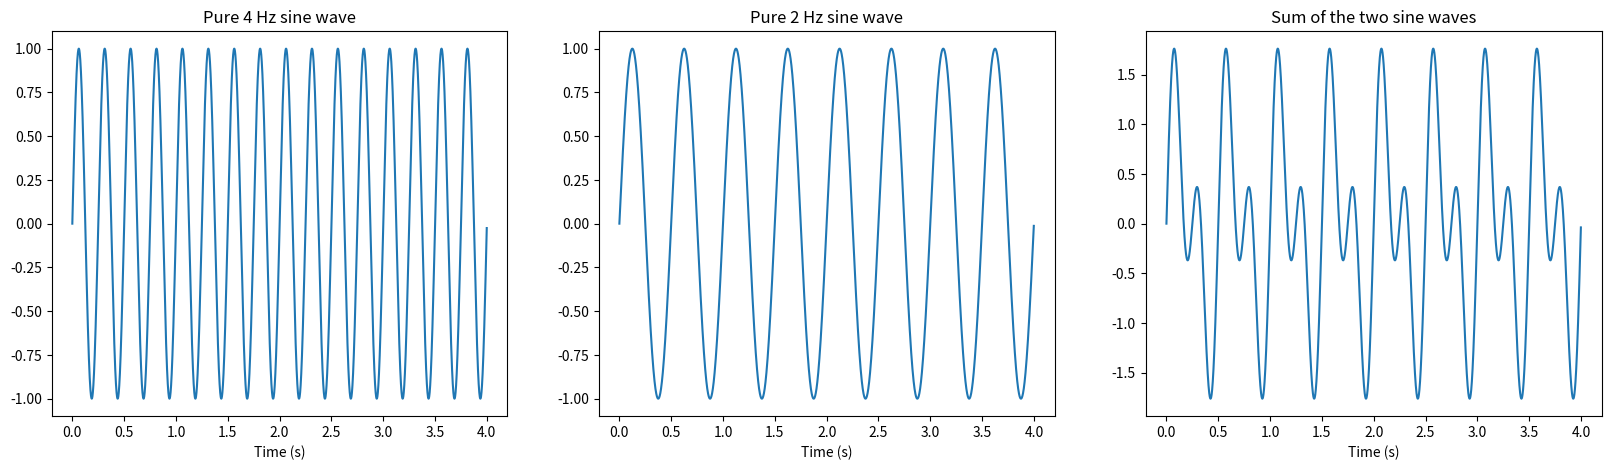
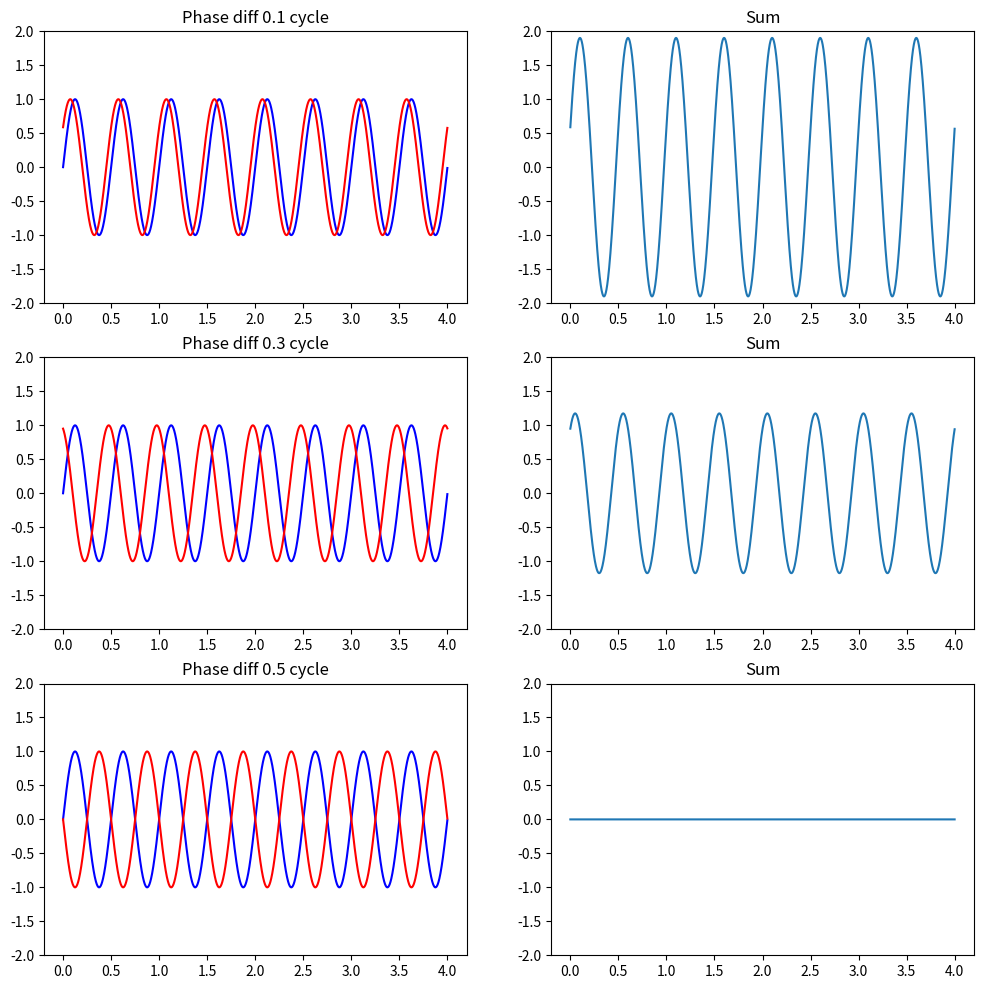
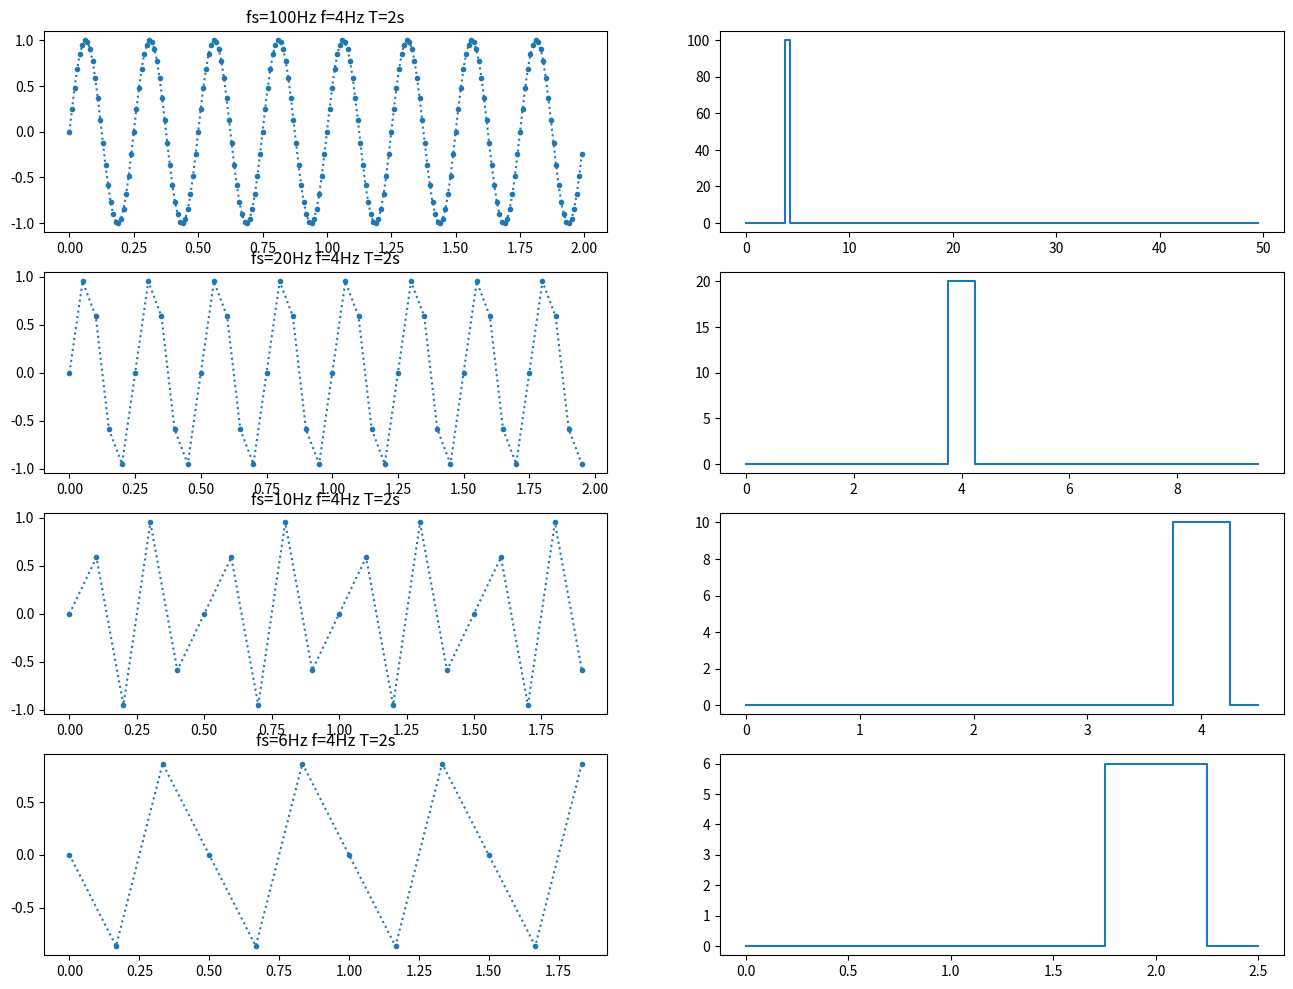

Generate these figures, in order, with matplotlib:
import logging
logging.basicConfig(level=logging.INFO, format='%(levelname)s: %(asctime)s: %(message)s')

import math
import numpy as np
import matplotlib.pyplot as plt

%matplotlib inline

x = np.arange(0,4,0.001)
y = np.zeros((x.shape[0],3))
f1, f2 = 4, 2
y[:,0] = np.sin(x*math.pi*2*f1)
y[:,1] = np.sin(x*math.pi*2*f2)
y[:,2] = y[:,0] + y[:,1]
fig, ax = plt.subplots(figsize=(20,5), nrows=1, ncols=3)
titles = [f'Pure {f1} Hz sine wave', f'Pure {f2} Hz sine wave', 'Sum of the two sine waves']
for i in [0,1,2]:
    ax[i].plot(x,y[:,i])
    ax[i].set_title(titles[i])
    ax[i].set_xlabel('Time (s)')

x = np.arange(0,4,0.001)
f = 2
phis = [0.1, 0.3, 0.5]
fig, ax = plt.subplots(figsize=(12,4*len(phis)), nrows=len(phis), ncols=2)

for j, phi in enumerate(phis):
    y = np.zeros((x.shape[0],3))
    y[:,0] = np.sin(x*f*math.pi*2)
    y[:,1] = np.sin((x*f+phi)*math.pi*2)
    y[:,2] = y[:,0] + y[:,1]
    ax[j,0].plot(x,y[:,0],'b')
    ax[j,0].plot(x,y[:,1],'r')
    ax[j,0].set_title(f'Phase diff {phi} cycle')
    ax[j,0].set_ylim(-2,2)
    ax[j,1].plot(x,y[:,2])
    ax[j,1].set_title(f'Sum')
    ax[j,1].set_ylim(-2,2)

f = 4
T = 2

fss = [100, 20, 10, 6]
fig, ax = plt.subplots(figsize=(16,12), nrows=4, ncols=2)
for i, fs in enumerate(fss):
    x = np.arange(0,T,1/fs)
    midp = int(x.shape[0] * .5)
    y = np.sin(x*f*math.pi*2)
    ax[i,0].plot(x,y,'.:')
    ax[i,0].set_title(f'fs={fs}Hz f={f}Hz T={T}s')
    p = np.fft.fft(y)
    ax[i,1].step(x[:midp]*fs/T,abs(p[:midp]),where='mid')

